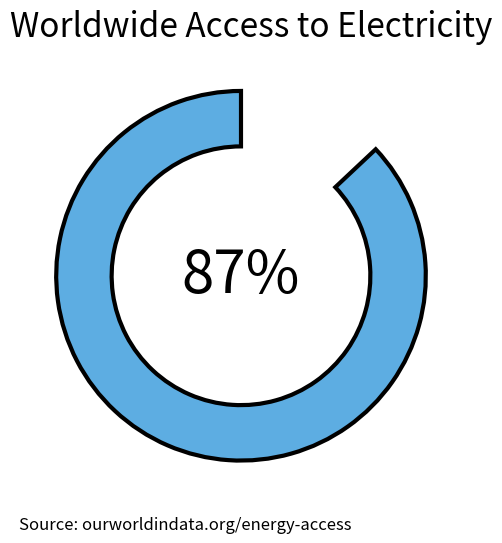

Write the Python code that produced this figure.
import matplotlib.pyplot as plt


fig, ax = plt.subplots(figsize=(6, 6))
data = [87, 13]
wedgeprops = {'width':0.3, 'edgecolor':'black', 'lw':3}
patches, _ = ax.pie(data, wedgeprops=wedgeprops, startangle=90, colors=['#5DADE2', 'white'])
patches[1].set_zorder(0)
patches[1].set_edgecolor('white')
plt.title('Worldwide Access to Electricity', fontsize=24, loc='left')
plt.text(0, 0, f"{data[0]}%", ha='center', va='center', fontsize=42)
plt.text(-1.2, -1.3, "Source: ourworldindata.org/energy-access", ha='left', va='top', fontsize=12)
#plt.savefig('static/images/plot_progress.png')
plt.show()

